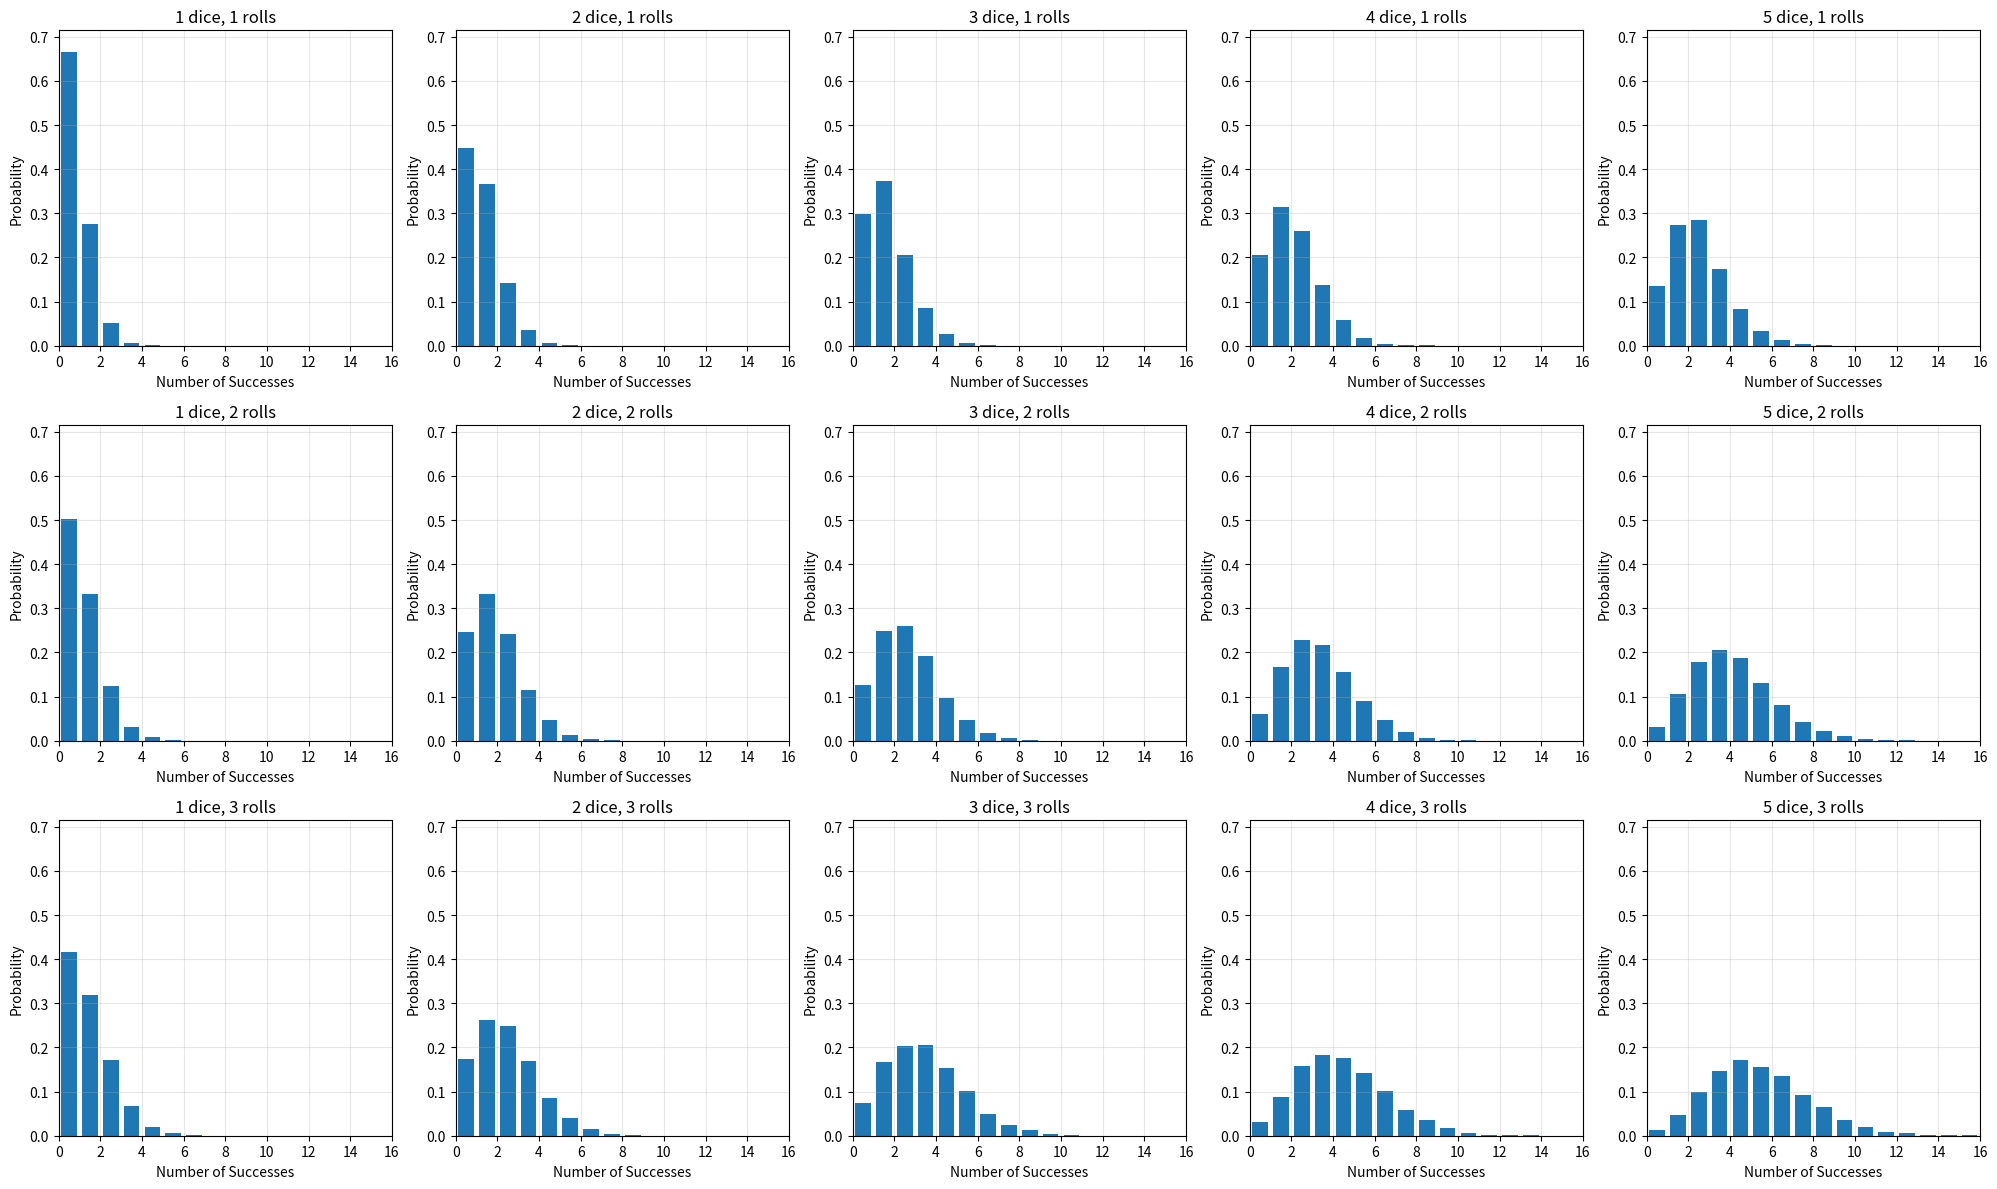

Source code (Python):
import numpy as np
import matplotlib.pyplot as plt
from collections import defaultdict

def simulate_dark_veil_rolls(num_dice, num_rolls, num_simulations=10000):
    """
    Simulate Dark Veil dice rolls.
    Returns a list of success counts from all simulations.
    """
    all_successes = []
    
    for _ in range(num_simulations):
        successes = 0
        burned_dice = set()  # Track which dice positions are burned
        
        for roll in range(num_rolls):
            # Roll all non-burned dice
            active_dice = [i for i in range(num_dice) if i not in burned_dice]
            if not active_dice:
                break
                
            rolls = np.random.randint(1, 7, size=len(active_dice))
            
            # Process this roll
            for i, die in enumerate(active_dice):
                if rolls[i] == 6:
                    successes += 1
                    # Explode: roll again
                    while True:
                        new_roll = np.random.randint(1, 7)
                        if new_roll == 6:
                            successes += 1
                        elif new_roll >= 5:
                            successes += 1
                            break
                        elif new_roll == 1:
                            burned_dice.add(die)
                            break
                        else:
                            break
                elif rolls[i] == 5:
                    successes += 1
                elif rolls[i] == 1:
                    burned_dice.add(die)
        
        all_successes.append(successes)
    
    return all_successes

def plot_probability_distribution(success_counts, num_dice, num_rolls, max_successes, max_probability):
    """Plot the probability distribution of successes."""
    # Calculate probability distribution
    counts = defaultdict(int)
    for success in success_counts:
        counts[success] += 1
    
    total = len(success_counts)
    x = sorted(counts.keys())
    y = [counts[k] / total for k in x]
    
    # Plot with bars shifted right by 0.5
    plt.bar([val + 0.5 for val in x], y, width=0.75)
    plt.title(f'{num_dice} dice, {num_rolls} rolls')
    plt.xlabel('Number of Successes')
    plt.ylabel('Probability')
    plt.xlim(0, max_successes)
    plt.ylim(0, max_probability)  # Set consistent y-axis limit
    plt.grid(True, alpha=0.3)

def main():
    # Parameters to test
    dice_counts = [1, 2, 3, 4, 5]
    roll_counts = [1, 2, 3]
    
    # First, find the maximum possible successes and maximum probability across all simulations
    max_successes = 0
    max_probability = 0
    
    # Store all success counts for each combination
    all_success_counts = {}
    
    for num_rolls in roll_counts:
        for num_dice in dice_counts:
            success_counts = simulate_dark_veil_rolls(num_dice, num_rolls)
            all_success_counts[(num_rolls, num_dice)] = success_counts
            current_max = max(success_counts)
            max_successes = max(max_successes, current_max)
            
            # Calculate probability distribution for this combination
            counts = defaultdict(int)
            for success in success_counts:
                counts[success] += 1
            total = len(success_counts)
            current_max_prob = max(counts.values()) / total
            max_probability = max(max_probability, current_max_prob)
    
    # Add a small padding to the maximum probability
    max_probability = min(1.0, max_probability + 0.05)
    
    # Create a single figure with subplots
    fig, axes = plt.subplots(len(roll_counts), len(dice_counts), figsize=(20, 12))
    
    # Simulate and plot for each combination
    for i, num_rolls in enumerate(roll_counts):
        for j, num_dice in enumerate(dice_counts):
            plt.sca(axes[i, j])  # Set current axis
            success_counts = all_success_counts[(num_rolls, num_dice)]
            plot_probability_distribution(success_counts, num_dice, num_rolls, max_successes, max_probability)
    
    plt.tight_layout()
    plt.show()

if __name__ == "__main__":
    main()

